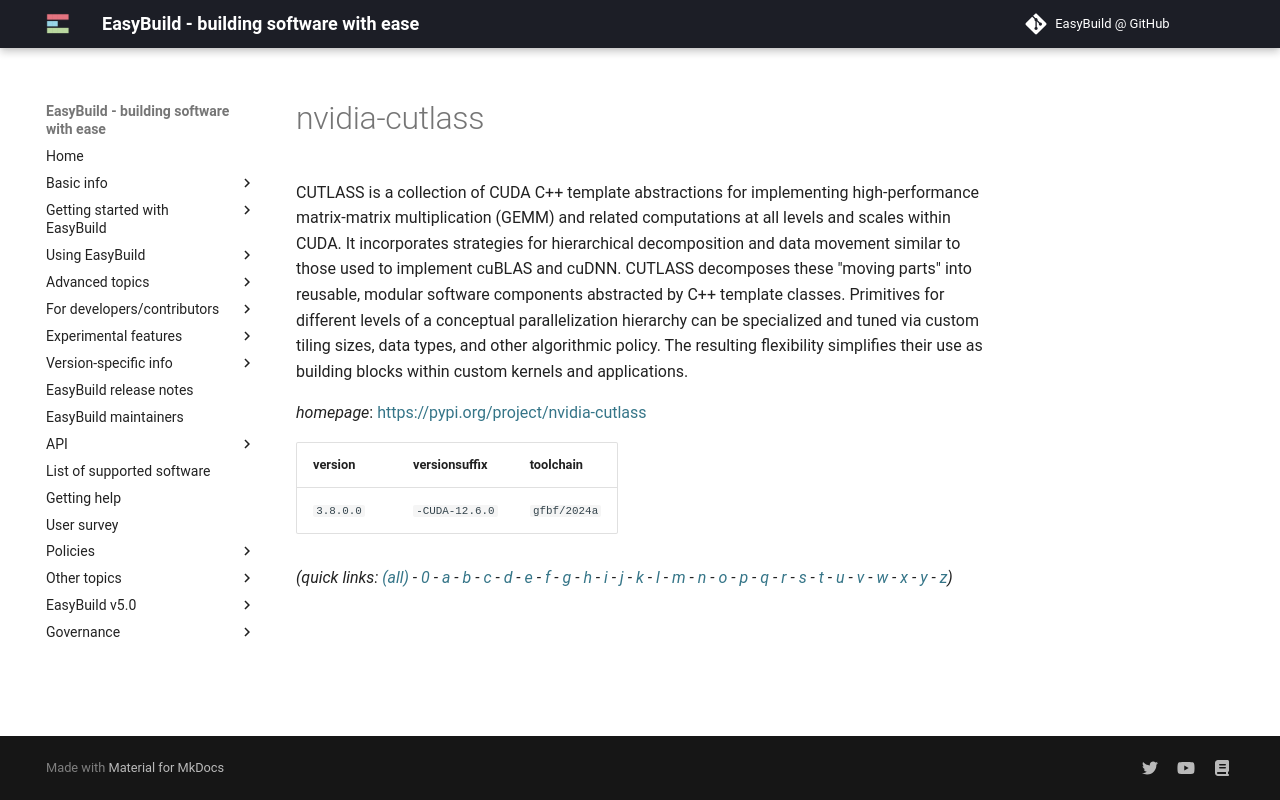

repository: easybuilders/easybuild-docs · page: version-specific/supported-software/n/nvidia-cutlass/index.html · generator: mkdocs

---
search:
  boost: 0.5
---
# nvidia-cutlass

CUTLASS is a collection of CUDA C++ template abstractions for implementing high-performance matrix-matrix multiplication (GEMM) and related computations at all levels and scales within CUDA. It incorporates strategies for hierarchical decomposition and data movement similar to those used to implement cuBLAS and cuDNN. CUTLASS decomposes these "moving parts" into reusable, modular software components abstracted by C++ template classes. Primitives for different levels of a conceptual parallelization hierarchy can be specialized and tuned via custom tiling sizes, data types, and other algorithmic policy. The resulting flexibility simplifies their use as building blocks within custom kernels and applications.

*homepage*: <https://pypi.org/project/nvidia-cutlass>

version | versionsuffix | toolchain
--------|---------------|----------
``3.8.0.0`` | ``-CUDA-12.6.0`` | ``gfbf/2024a``


*(quick links: [(all)](../index.md) - [0](../0/index.md) - [a](../a/index.md) - [b](../b/index.md) - [c](../c/index.md) - [d](../d/index.md) - [e](../e/index.md) - [f](../f/index.md) - [g](../g/index.md) - [h](../h/index.md) - [i](../i/index.md) - [j](../j/index.md) - [k](../k/index.md) - [l](../l/index.md) - [m](../m/index.md) - [n](../n/index.md) - [o](../o/index.md) - [p](../p/index.md) - [q](../q/index.md) - [r](../r/index.md) - [s](../s/index.md) - [t](../t/index.md) - [u](../u/index.md) - [v](../v/index.md) - [w](../w/index.md) - [x](../x/index.md) - [y](../y/index.md) - [z](../z/index.md))*
